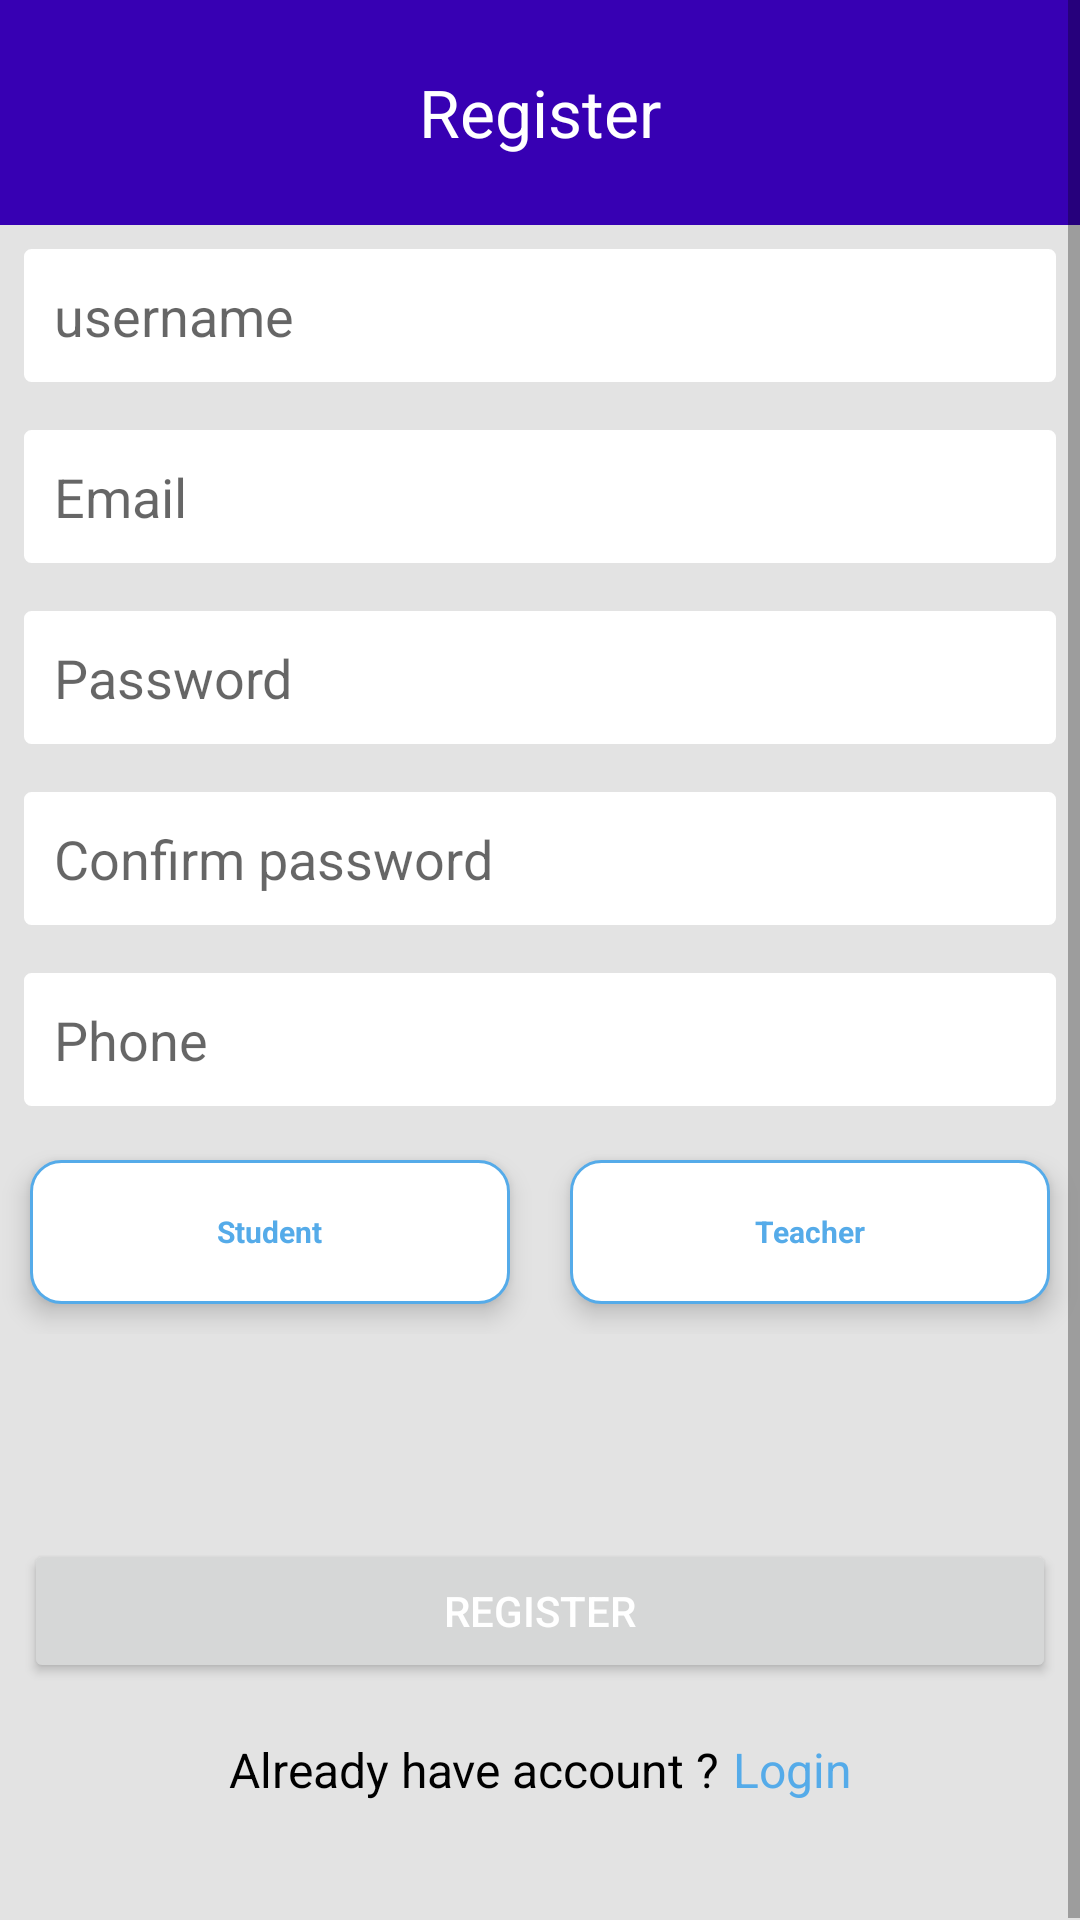

Here is an Android app screen rendered from its layout file. Give the layout XML and the strings, colors and styles it references.
<!-- AndroidManifest.xml: application theme Theme.AttendanceApp -->
<!-- res/layout/register_fragment.xml -->
<?xml version="1.0" encoding="utf-8"?>
<ScrollView xmlns:android="http://schemas.android.com/apk/res/android"
    android:layout_width="match_parent"
    android:layout_height="match_parent"
android:id="@+id/reglinear"
    android:background="@color/secondry_color"
    android:orientation="vertical">

    <LinearLayout
        android:layout_width="match_parent"
        android:orientation="vertical"
        android:layout_height="wrap_content">




    <FrameLayout
        android:layout_width="match_parent"
        android:layout_height="75dp"
        android:background="@color/purple_700"
        android:orientation="vertical">

        <TextView
            android:layout_width="wrap_content"
            android:layout_height="wrap_content"
            android:layout_gravity="center"
            android:text="@string/register_btn"
            android:textColor="@color/white"
            android:textSize="22dp" />
    </FrameLayout>


    
    
    
    
    
    
    
    
    

    <EditText
        android:id="@+id/userNameEdt"
        android:layout_width="fill_parent"
        android:layout_height="wrap_content"
        android:layout_gravity="start"
        android:layout_margin="8dp"
        android:layout_marginBottom="5dp"
        android:background="@drawable/input"
        android:hint="@string/user_name_edt"
        android:inputType="text"
        android:padding="10dp"
        android:textColor="@color/black"
        android:textAlignment="viewStart" />









    <EditText
        android:id="@+id/emailEdt"
        android:layout_width="fill_parent"
        android:layout_height="wrap_content"
        android:layout_margin="8dp"
        android:layout_marginBottom="5dp"
        android:background="@drawable/input"
        android:gravity="start"
        android:hint="@string/email_edt"
        android:textColor="@color/black"
        android:inputType="textEmailAddress"
        android:padding="10dp"
        android:textAlignment="viewStart" />









    <EditText
        android:id="@+id/passwordreg"
        android:layout_width="fill_parent"
        android:layout_height="wrap_content"
        android:layout_margin="8dp"
        android:layout_marginBottom="5dp"
android:hint="@string/password_edt"
        android:background="@drawable/input"
        android:gravity="start"
        android:textColor="@color/black"
        android:inputType="textPassword"
        android:padding="10dp"
        android:textAlignment="viewStart" />









    <EditText
        android:id="@+id/confirmPasswordEdt"
        android:layout_width="fill_parent"
        android:layout_height="wrap_content"
        android:layout_margin="8dp"
        android:layout_marginBottom="10dp"
android:hint="@string/confirm_password_edt"
        android:background="@drawable/input"
        android:gravity="start"
        android:textColor="@color/black"
        android:inputType="textPassword"
        android:padding="10dp"
        android:textAlignment="viewStart" />



    <EditText
        android:id="@+id/phone"
        android:layout_width="fill_parent"
        android:layout_height="wrap_content"
        android:layout_margin="8dp"
        android:layout_marginBottom="10dp"
android:hint="@string/phone"
        android:background="@drawable/input"
        android:gravity="start"
        android:textColor="@color/black"
        android:inputType="phone"
        android:padding="10dp"
        android:textAlignment="viewStart" />
    



    


    <RadioGroup
        android:id="@+id/radiogroup"
        android:layout_width="match_parent"
        android:layout_height="wrap_content"
        android:gravity="center"
        android:orientation="horizontal">


        <RadioButton
            android:id="@+id/std_RadioButton"
            android:layout_width="0dp"
            android:layout_height="wrap_content"
            android:layout_margin="10dp"
            android:layout_weight="1"
            android:background="@drawable/radio_selector"
            android:button="@android:color/transparent"
            android:elevation="5dp"
            android:gravity="center"
            android:padding="15dp"
            android:text="@string/student"
            android:textColor="@drawable/text_color_selector"
            android:textSize="10sp"
            android:textStyle="bold" />

        <RadioButton
            android:id="@+id/tch_RadioButton"
            android:layout_width="0dp"
            android:layout_height="wrap_content"
            android:layout_margin="10dp"
            android:layout_weight="1"
            android:background="@drawable/radio_selector"
            android:button="@android:color/transparent"
            android:elevation="5dp"
            android:gravity="center"
            android:padding="15dp"
            android:text="@string/teacher"
            android:textColor="@drawable/text_color_selector"
            android:textSize="10sp"
            android:textStyle="bold" />

        <com.google.android.material.textfield.TextInputLayout
            android:id="@+id/channelInputLayout"
            android:layout_width="0dp"
            android:layout_height="wrap_content"
            android:layout_margin="16dp"
            android:layout_weight="2"
            android:hint="@string/channel_name"
            android:visibility="gone"

            >

            <com.google.android.material.textfield.TextInputEditText
                android:id="@+id/channel_name"
                android:layout_width="match_parent"
                android:layout_height="match_parent"
                android:background="@drawable/input"
                android:gravity="start|center"
                android:inputType="text" />
        </com.google.android.material.textfield.TextInputLayout>


    </RadioGroup>

    <EditText
        android:id="@+id/studid"
        android:layout_width="fill_parent"
        android:layout_height="wrap_content"
        android:layout_margin="8dp"
        android:layout_marginBottom="10dp"
        android:hint="@string/studentid"
        android:background="@drawable/input"
        android:gravity="start"
        android:visibility="invisible"
        android:inputType="phone"
        android:padding="10dp"
        android:textAlignment="viewStart" />
    <Button
        android:id="@+id/registerButton"
        android:layout_width="match_parent"
        android:layout_height="wrap_content"


        android:layout_margin="8dp"
        android:onClick="Register"
        android:text="@string/register_complete"
        android:textColor="@color/white" />

    <LinearLayout
        android:layout_width="wrap_content"
        android:layout_height="wrap_content"
        android:layout_gravity="center"
        android:layout_margin="10dp"
        android:orientation="horizontal">

        <TextView
            android:id="@+id/registersdasdTxt"
            android:layout_width="wrap_content"
            android:layout_height="wrap_content"
            android:gravity="center"


            android:text="@string/login_text"
            android:textColor="@color/black"
            android:textSize="16sp" />

        <TextView
            android:id="@+id/loginTxtbtn"
            android:layout_width="wrap_content"
            android:layout_height="wrap_content"
            android:layout_marginStart="5dp"
            android:layout_marginLeft="5dp"
            android:gravity="center"
            android:onClick="returnLogin"
            android:text="@string/login_btn"
            android:textColor="@color/main_color"
            android:textSize="16sp" />

    </LinearLayout>


    <ProgressBar
        android:id="@+id/reg_progressBar"
        android:layout_width="24dp"
        android:layout_height="20dp"
        android:layout_gravity="center"
        android:layout_margin="5dp"
        android:indeterminateTint="@color/purple_200"
        android:visibility="invisible" />

    </LinearLayout>
</ScrollView>
<!-- resources referenced by this layout -->
<resources>
  <color name="black">#FF000000</color>
  <color name="main_color">#55ABE9</color>
  <color name="purple_200">#FFBB86FC</color>
  <color name="purple_700">#FF3700B3</color>
  <color name="secondry_color">#E3E3E3</color>
  <color name="white">#FFFFFFFF</color>
  <!-- drawable input (drawable) -->
  <?xml version="1.0" encoding="utf-8"?>
  <shape xmlns:android="http://schemas.android.com/apk/res/android">
      <solid android:color="@color/white"/>
      <stroke android:width="1dp" android:color="@color/white" />
      <corners android:radius="2dp"/>
  </shape>
  <!-- drawable radio_selector (drawable-v24) -->
  <?xml version="1.0" encoding="utf-8"?>
  <selector xmlns:android="http://schemas.android.com/apk/res/android">
  
      <item android:state_checked="true"
          android:drawable="@drawable/radio_checked"/>
      <item android:state_checked="false"
          android:drawable="@drawable/radio_unchecked"/>
  </selector>
  <!-- drawable text_color_selector (drawable-v24) -->
  <?xml version="1.0" encoding="utf-8"?>
  <selector xmlns:android="http://schemas.android.com/apk/res/android">
      <item  android:state_checked="true" android:color="@color/white" />
      <item android:state_checked="false" android:color="@color/main_color"  />
  </selector>
  <string name="channel_name">Channel name</string>
  <string name="confirm_password_edt">Confirm password</string>
  <string name="email_edt">Email</string>
  <string name="login_btn">Login</string>
  <string name="login_text">Already have account ?</string>
  <string name="password_edt">Password</string>
  <string name="phone">Phone</string>
  <string name="register_btn">Register
      </string>
  <string name="register_complete">Register</string>
  <string name="student">Student</string>
  <string name="studentid">Student Id</string>
  <string name="teacher">Teacher</string>
  <string name="user_name_edt">username</string>
  <style name="Theme.AttendanceApp" parent="Theme.MaterialComponents.DayNight.DarkActionBar">
          
          <item name="colorPrimary">@color/purple_700</item>
          <item name="colorPrimaryVariant">@color/main_color</item>
          <item name="colorOnPrimary">@color/white</item>
          
          <item name="colorSecondary">@color/teal_200</item>
          <item name="colorSecondaryVariant">@color/teal_700</item>
          <item name="colorOnSecondary">@color/black</item>
          
          <item name="android:statusBarColor" tools:targetApi="l">@color/purple_700</item>
          
      </style>
  <!-- drawable radio_checked (drawable-v24) -->
  <?xml version="1.0" encoding="utf-8"?>
  <shape    android:shape="rectangle"
      xmlns:android="http://schemas.android.com/apk/res/android">
      <solid
          android:color="@color/main_color"
          />
      <corners android:radius="10dp"/>
  </shape>
  <!-- drawable radio_unchecked (drawable-v24) -->
  <?xml version="1.0" encoding="utf-8"?>
  <shape
      android:shape="rectangle"
      xmlns:android="http://schemas.android.com/apk/res/android">
      <stroke android:color="@color/main_color" android:width="1dp"/>
      <solid
          android:color="@android:color/white"
          />
      <corners android:radius="10dp" />
  </shape>
  <color name="teal_200">#FF03DAC5</color>
  <color name="teal_700">#FF018786</color>
</resources>
